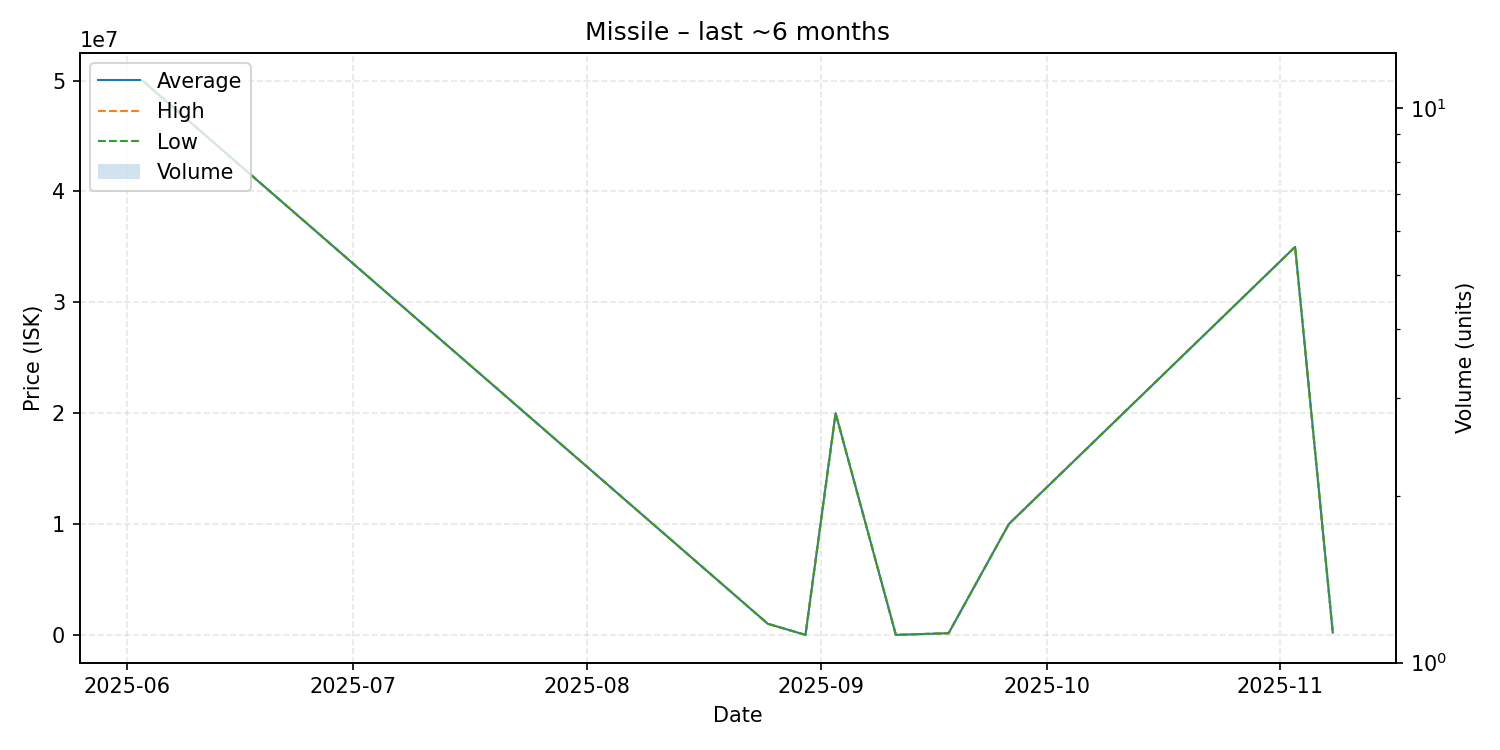

The file beside this chart, header and first rows:
date, average, highest, lowest, order_count, volume
2025-06-03, 49990000, 49990000, 49990000, 1, 1
2025-08-25, 1000000, 1000000, 1000000, 1, 1
2025-08-30, 2.0, 2.0, 2.0, 1, 1
2025-09-03, 20000000, 20000000, 20000000, 1, 1
2025-09-11, 2.0, 2.0, 2.0, 1, 1
2025-09-18, 150000, 150000, 150000, 1, 1
2025-09-26, 10000000, 10000000, 10000000, 1, 1
2025-11-03, 35000000, 35000000, 35000000, 1, 1
2025-11-08, 200000, 200000, 200000, 1, 1
